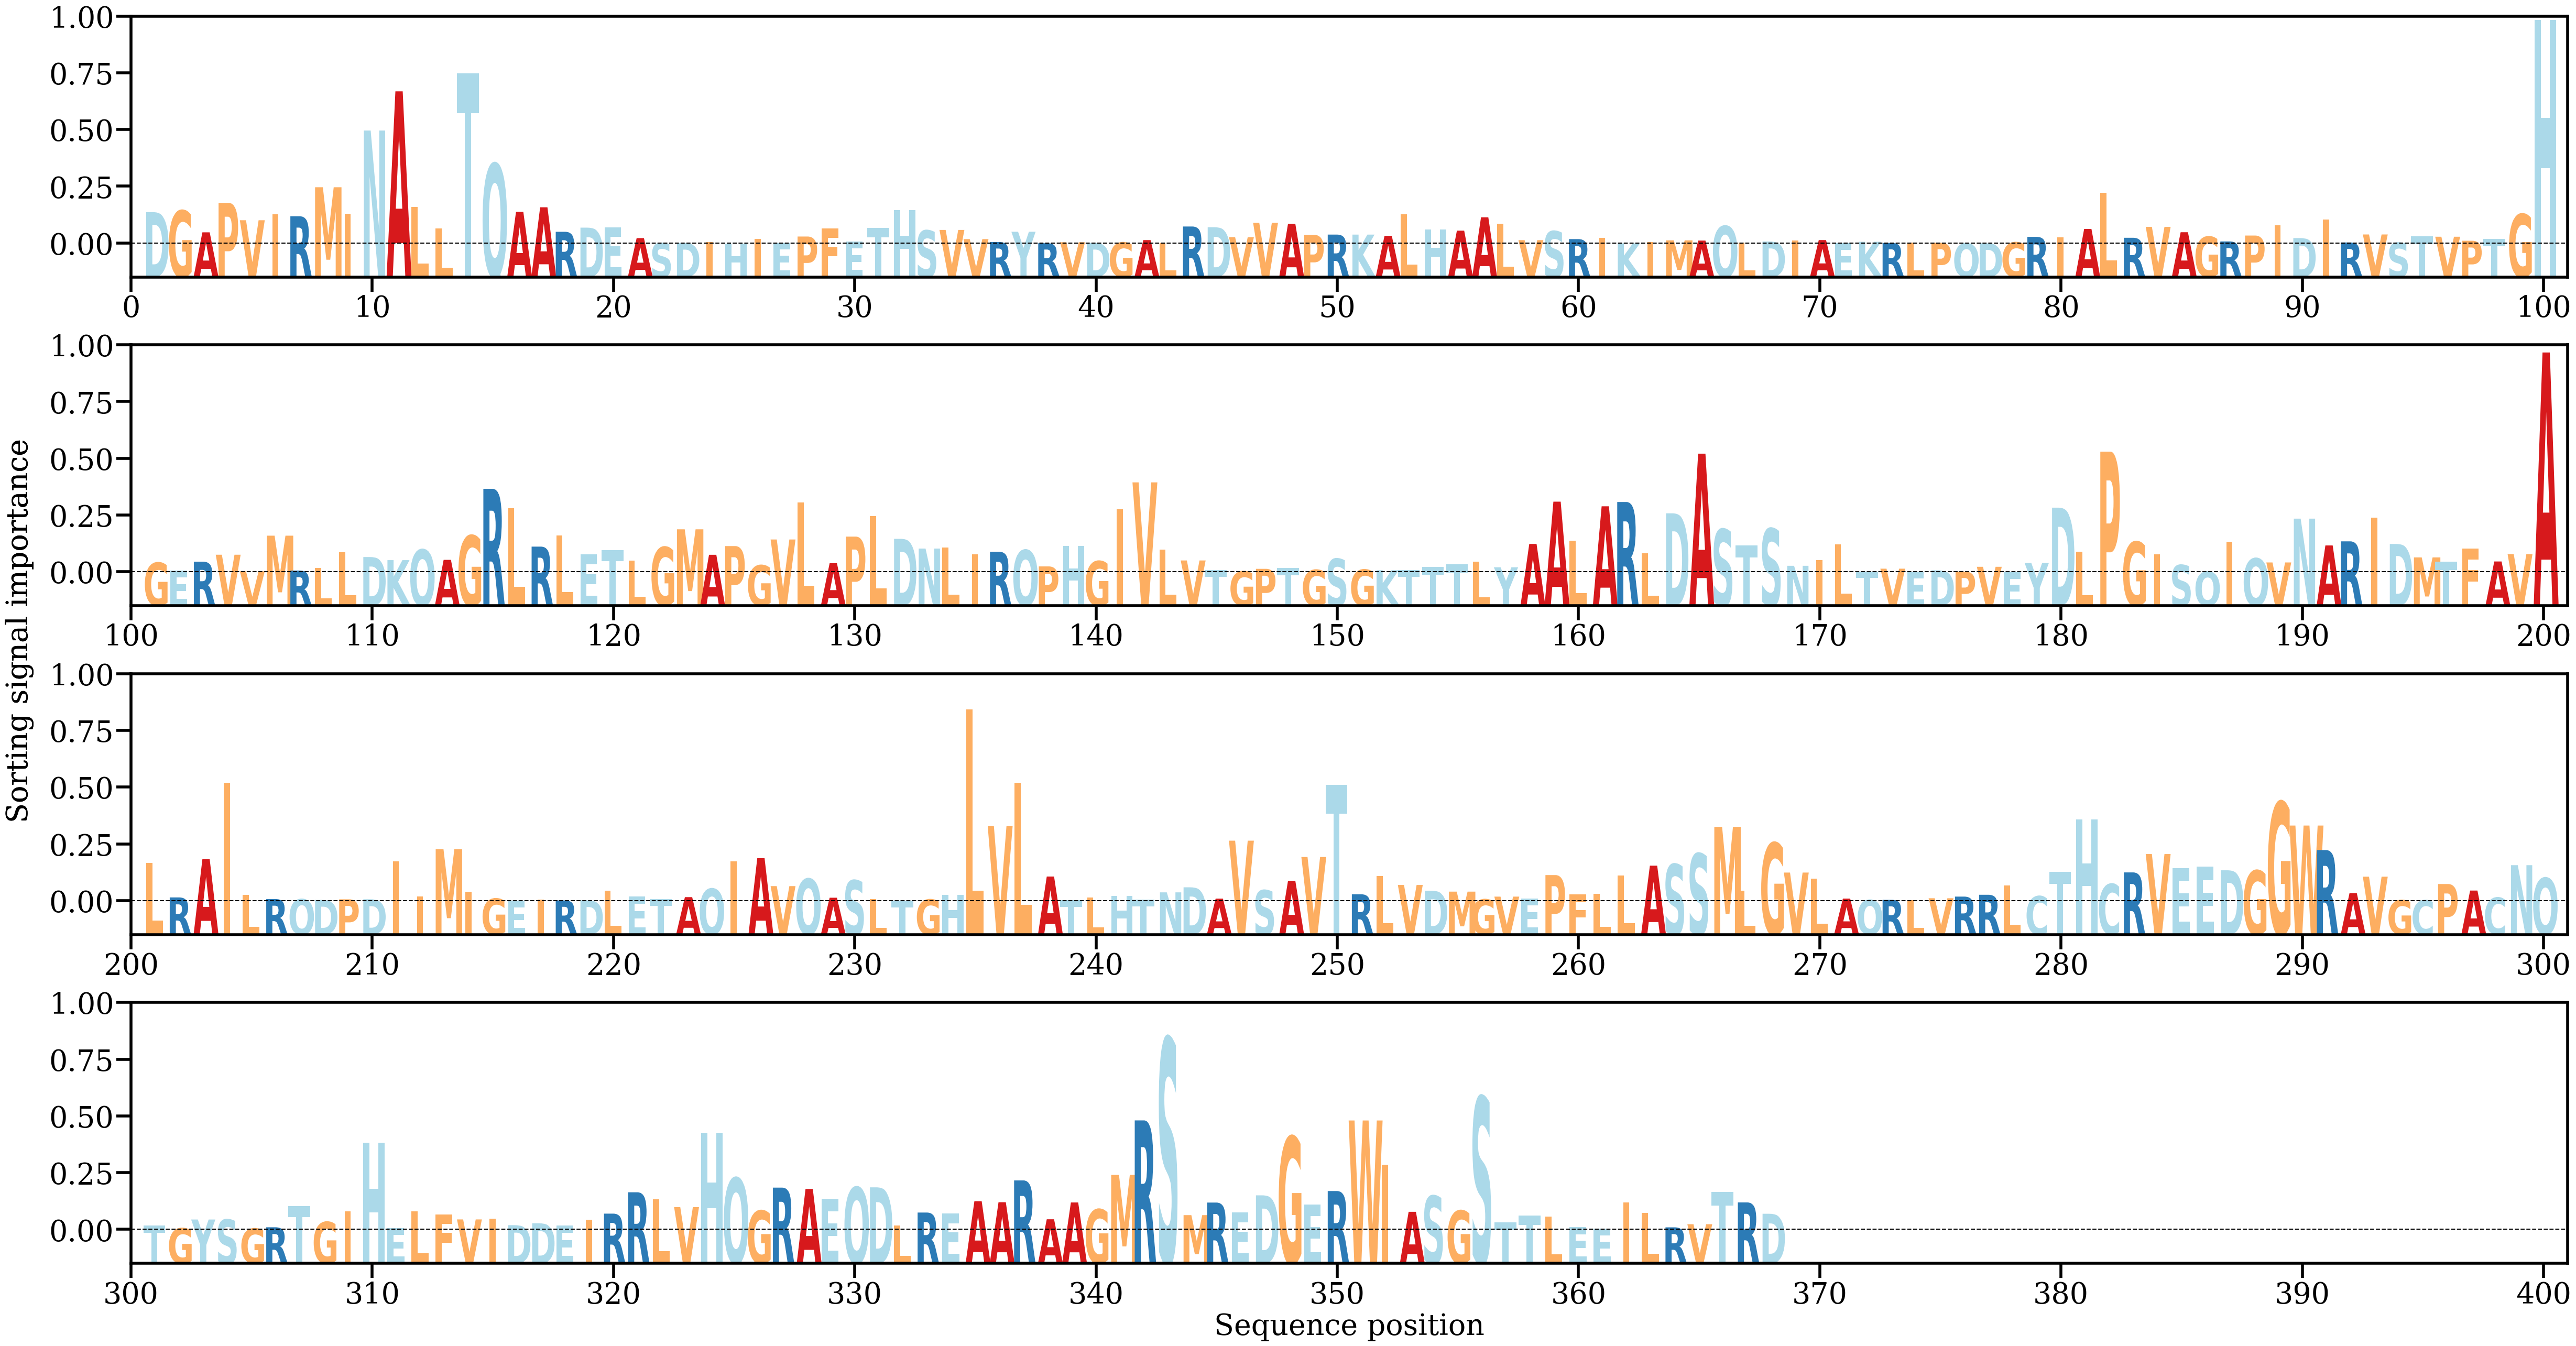

Values plotted in this chart, from the file beside it:
AA, Alpha
D, [0.00348455]
G, [0.00365309]
A, [0.00124174]
P, [0.00451267]
V, [0.00258297]
I, [0.0032262]
R, [0.00302546]
M, [0.00624396]
I, [0.00331724]
N, [0.01253538]
A, [0.01688821]
L, [0.00405857]
L, [0.00169829]
T, [0.01886609]
Q, [0.00885156]
A, [0.00351383]
A, [0.00402047]
R, [0.00130169]
D, [0.00176204]
E, [0.00181657]
A, [0.00059958]
S, [3.899813e-05]
D, [5.7919526e-05]
I, [0.00014521]
H, [1.3875874e-05]
I, [0.00052357]
E, [6.958978e-05]
P, [0.00077576]
F, [0.00165752]
E, [0.00023507]
T, [0.00175403]
H, [0.00369788]
S, [0.00144972]
V, [0.00150782]
V, [0.00048765]
R, [0.00016823]
Y, [0.0013061]
R, [3.185909e-05]
V, [0.00014197]
D, [6.4453576e-05]
G, [0.00011237]
A, [0.00037873]
L, [7.178179e-05]
R, [0.00188779]
D, [0.00180931]
V, [0.00070225]
V, [0.00229913]
A, [0.00219322]
P, [0.0009575]
R, [0.00099127]
K, [0.00098934]
A, [0.00085067]
L, [0.00322513]
H, [0.00155177]
A, [0.00142679]
A, [0.00290835]
L, [0.00220676]
V, [0.00037341]
S, [0.00137111]
R, [0.0004894]
... 308 more rows
